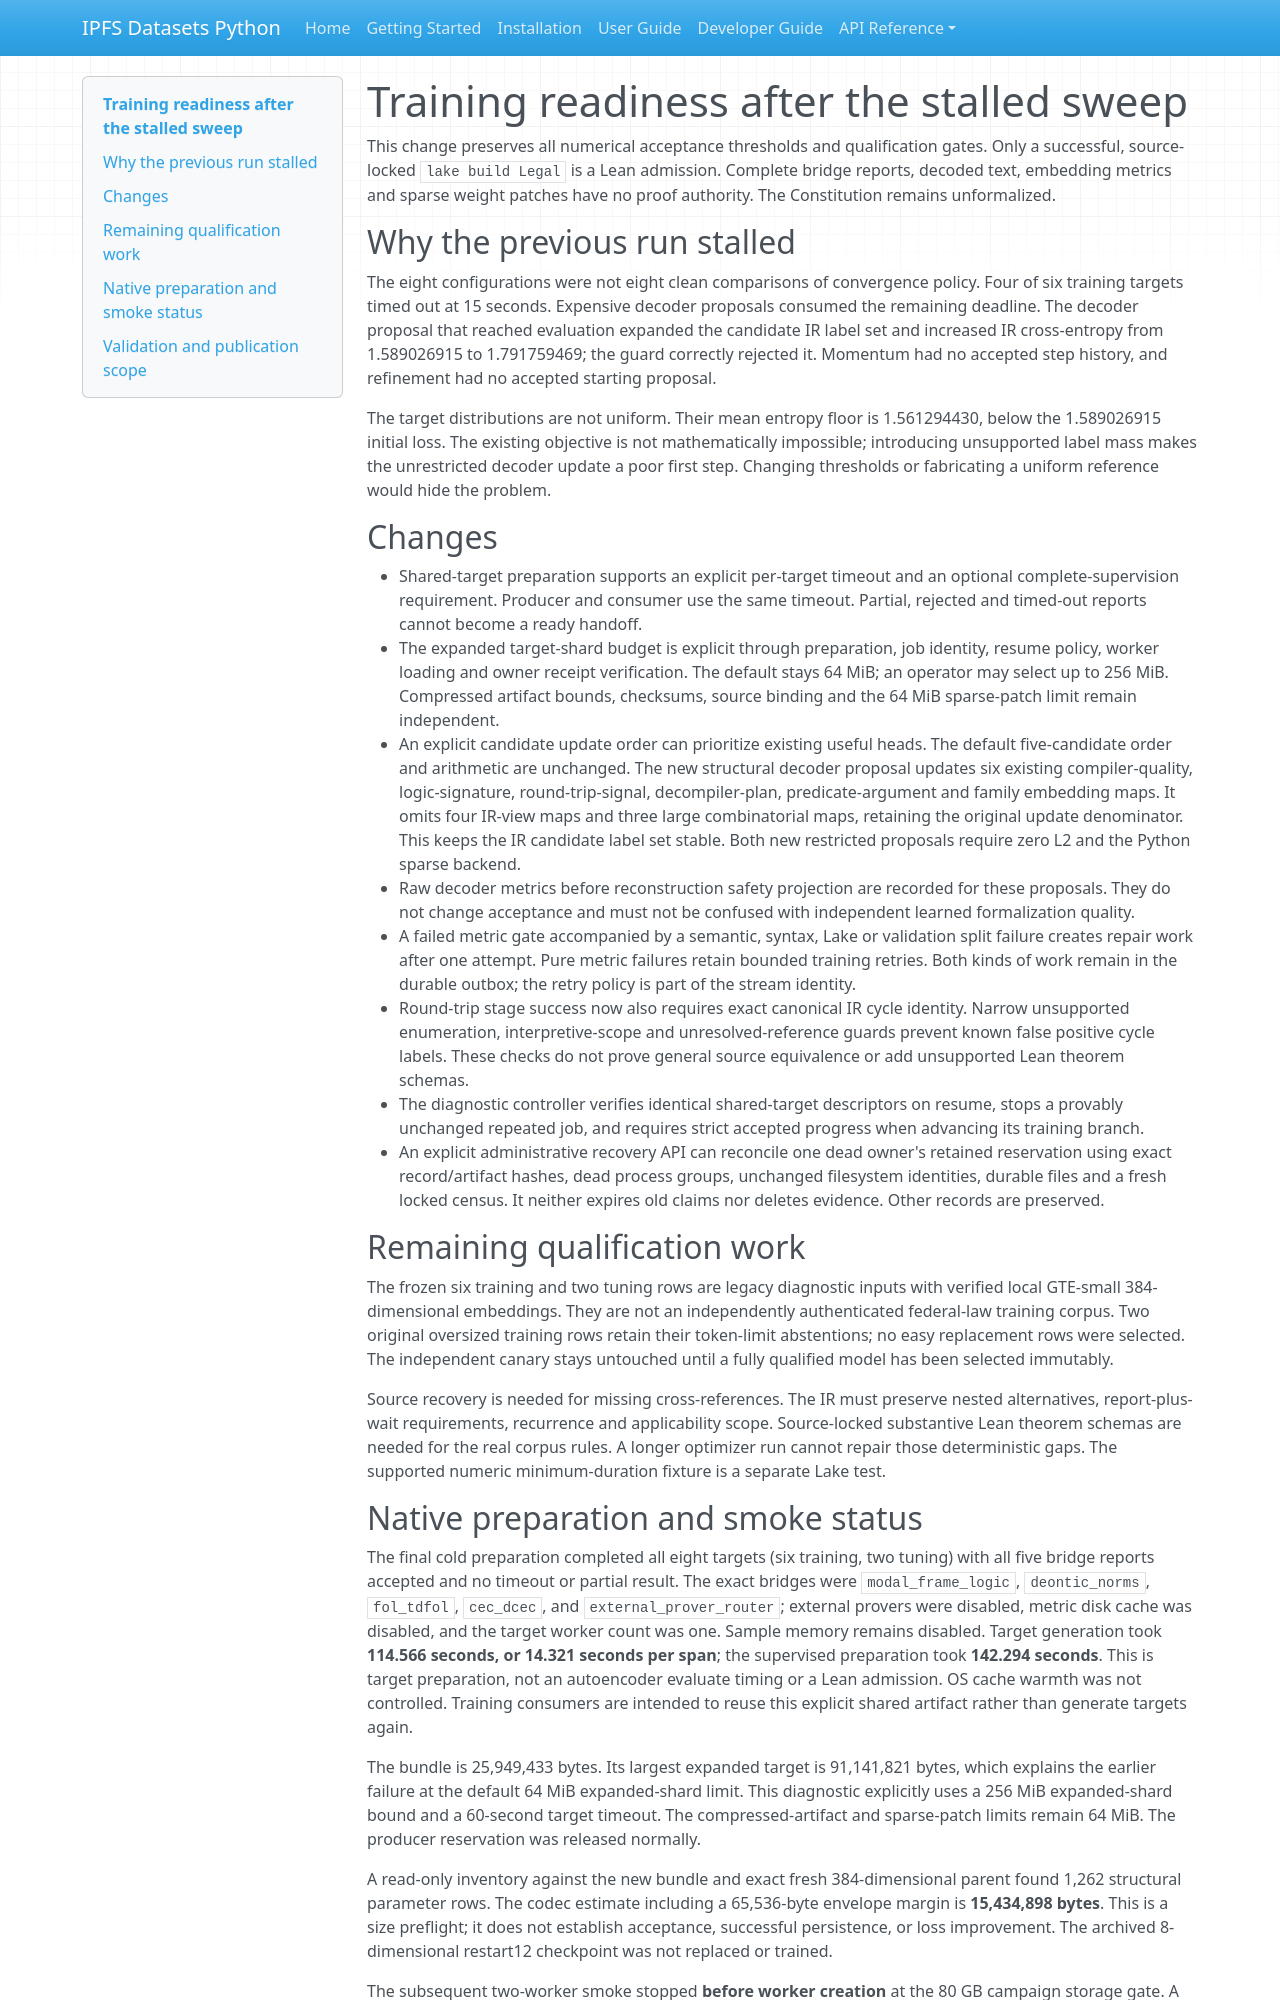

repository: endomorphosis/ipfs_datasets_py · page: implementation/reports/AUTOENCODER_TRAINING_READINESS_20260929/index.html · generator: mkdocs

# Training readiness after the stalled sweep

This change preserves all numerical acceptance thresholds and qualification gates.
Only a successful, source-locked `lake build Legal` is a Lean admission. Complete
bridge reports, decoded text, embedding metrics and sparse weight patches have
no proof authority. The Constitution remains unformalized.

## Why the previous run stalled

The eight configurations were not eight clean comparisons of convergence policy.
Four of six training targets timed out at 15 seconds. Expensive decoder proposals
consumed the remaining deadline. The decoder proposal that reached evaluation
expanded the candidate IR label set and increased IR cross-entropy from
1.589026915 to 1.791759469; the guard correctly rejected it. Momentum had no
accepted step history, and refinement had no accepted starting proposal.

The target distributions are not uniform. Their mean entropy floor is
1.561294430, below the 1.589026915 initial loss. The existing objective is not
mathematically impossible; introducing unsupported label mass makes the
unrestricted decoder update a poor first step. Changing thresholds or fabricating
a uniform reference would hide the problem.

## Changes

- Shared-target preparation supports an explicit per-target timeout and an
  optional complete-supervision requirement. Producer and consumer use the same
  timeout. Partial, rejected and timed-out reports cannot become a ready handoff.
- The expanded target-shard budget is explicit through preparation, job identity,
  resume policy, worker loading and owner receipt verification. The default stays
  64 MiB; an operator may select up to 256 MiB. Compressed artifact bounds,
  checksums, source binding and the 64 MiB sparse-patch limit remain independent.
- An explicit candidate update order can prioritize existing useful heads. The
  default five-candidate order and arithmetic are unchanged. The new structural
  decoder proposal updates six existing compiler-quality, logic-signature,
  round-trip-signal, decompiler-plan, predicate-argument and family embedding
  maps. It omits four IR-view maps and three large combinatorial maps, retaining
  the original update denominator. This keeps the IR candidate label set stable.
  Both new restricted proposals require zero L2 and the Python sparse backend.
- Raw decoder metrics before reconstruction safety projection are recorded for
  these proposals. They do not change acceptance and must not be confused with
  independent learned formalization quality.
- A failed metric gate accompanied by a semantic, syntax, Lake or validation
  split failure creates repair work after one attempt. Pure metric failures
  retain bounded training retries. Both kinds of work remain in the durable
  outbox; the retry policy is part of the stream identity.
- Round-trip stage success now also requires exact canonical IR cycle identity.
  Narrow unsupported enumeration, interpretive-scope and unresolved-reference
  guards prevent known false positive cycle labels. These checks do not prove
  general source equivalence or add unsupported Lean theorem schemas.
- The diagnostic controller verifies identical shared-target descriptors on
  resume, stops a provably unchanged repeated job, and requires strict accepted
  progress when advancing its training branch.
- An explicit administrative recovery API can reconcile one dead owner's
  retained reservation using exact record/artifact hashes, dead process groups,
  unchanged filesystem identities, durable files and a fresh locked census.
  It neither expires old claims nor deletes evidence. Other records are preserved.

## Remaining qualification work

The frozen six training and two tuning rows are legacy diagnostic inputs with
verified local GTE-small 384-dimensional embeddings. They are not an
independently authenticated federal-law training corpus. Two original oversized
training rows retain their token-limit abstentions; no easy replacement rows were
selected. The independent canary stays untouched until a fully qualified model
has been selected immutably.

Source recovery is needed for missing cross-references. The IR must preserve
nested alternatives, report-plus-wait requirements, recurrence and applicability
scope. Source-locked substantive Lean theorem schemas are needed for the real
corpus rules. A longer optimizer run cannot repair those deterministic gaps.
The supported numeric minimum-duration fixture is a separate Lake test.
